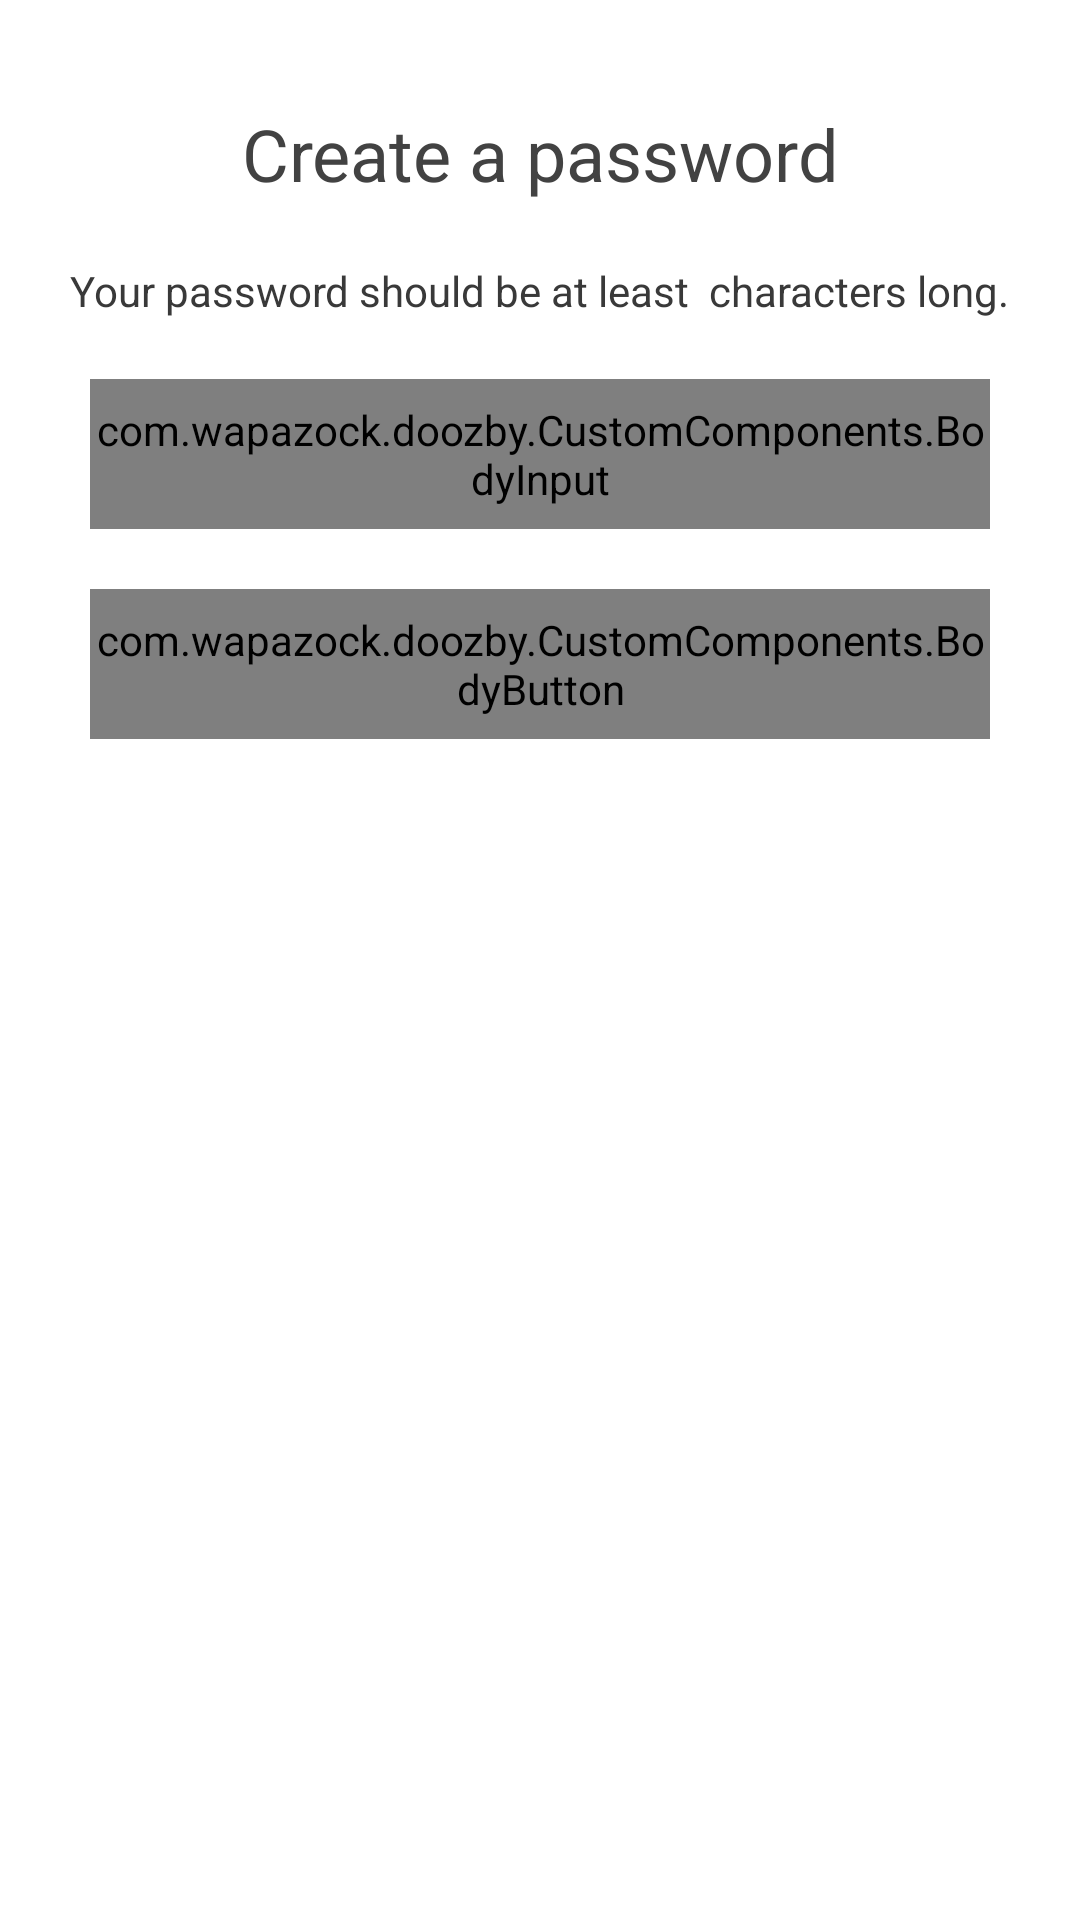

Produce the Android XML layout that renders to this screen, including the resource entries it uses.
<!-- AndroidManifest.xml: application theme Theme.Doozby -->
<!-- res/layout/activity_create_password.xml -->
<?xml version="1.0" encoding="utf-8"?>
<ScrollView xmlns:android="http://schemas.android.com/apk/res/android"
    xmlns:app="http://schemas.android.com/apk/res-auto"
    xmlns:tools="http://schemas.android.com/tools"
    android:layout_width="match_parent"
    android:layout_height="match_parent"
    tools:context=".CreateAccountPage.CreatePasswordActivity">

    
    <androidx.constraintlayout.widget.ConstraintLayout
        android:layout_width="match_parent"
        android:layout_height="match_parent">

        
        <TextView
            android:id="@+id/activityCreatePasswordCreatePasswordText"
            android:layout_width="wrap_content"
            android:layout_height="wrap_content"
            android:text="Create a password"
            app:layout_constraintEnd_toEndOf="parent"
            app:layout_constraintStart_toStartOf="parent"
            app:layout_constraintTop_toTopOf="parent"
            android:layout_marginTop="35dp"
            android:textSize="24dp"
            android:textColor="@color/white_ish"/>

        
        <TextView
            android:id="@+id/activityCreatePasswordRequirementsText"
            android:layout_width="wrap_content"
            android:layout_height="wrap_content"
            android:text="Your password should be at least  characters long."
            android:textColor="@color/silver"
            app:layout_constraintEnd_toEndOf="parent"
            app:layout_constraintStart_toStartOf="parent"
            android:layout_marginTop="20dp"
            app:layout_constraintTop_toBottomOf="@id/activityCreatePasswordCreatePasswordText" />

        
        <com.wapazock.doozby.CustomComponents.BodyInput
            android:id="@+id/activityCreatePasswordPasswordInput"
            android:layout_marginRight="30dp"
            android:layout_marginLeft="30dp"
            android:layout_height="50dp"
            android:layout_width="match_parent"
            app:layout_constraintEnd_toEndOf="parent"
            app:layout_constraintStart_toStartOf="parent"
            app:body_input_hint="Password"
            android:layout_marginTop="20dp"
            app:body_input_is_password="true"
            app:layout_constraintTop_toBottomOf="@id/activityCreatePasswordRequirementsText" />

        
        <com.wapazock.doozby.CustomComponents.BodyButton
            android:id="@+id/activityCreatePasswordNextButton"
            android:layout_marginRight="30dp"
            android:layout_marginLeft="30dp"
            android:layout_height="50dp"
            android:layout_width="match_parent"
            app:layout_constraintEnd_toEndOf="parent"
            app:layout_constraintStart_toStartOf="parent"
            android:layout_marginTop="20dp"
            app:body_button_text="Next"
            app:body_button_enabled="false"
            app:layout_constraintTop_toBottomOf="@id/activityCreatePasswordPasswordInput" />

        
    </androidx.constraintlayout.widget.ConstraintLayout>

</ScrollView>
<!-- resources referenced by this layout -->
<resources>
  <color name="silver">#393939</color>
  <color name="white_ish">#424242</color>
  <style name="Theme.Doozby" parent="Theme.MaterialComponents.DayNight.NoActionBar">
          
          <item name="colorPrimary">@color/orange</item>
          <item name="colorPrimaryVariant">@color/toolBarColor</item>
          <item name="colorOnPrimary">@color/white</item>
          
          <item name="colorSecondary">@color/orange</item>
          <item name="colorSecondaryVariant">@color/light_orange</item>
          <item name="colorOnSecondary">@color/shade_orange</item>
          <item name="android:windowLightStatusBar" tools:targetApi="m">true</item>
          
          <item name="android:statusBarColor" tools:targetApi="l">?attr/colorPrimaryVariant</item>
          
      </style>
  <color name="orange">#AA6C39</color>
  <color name="toolBarColor">#F4F4F4</color>
  <color name="white">#FFFFFFFF</color>
  <color name="light_orange">#D49A6A</color>
  <color name="shade_orange">#552700</color>
</resources>
